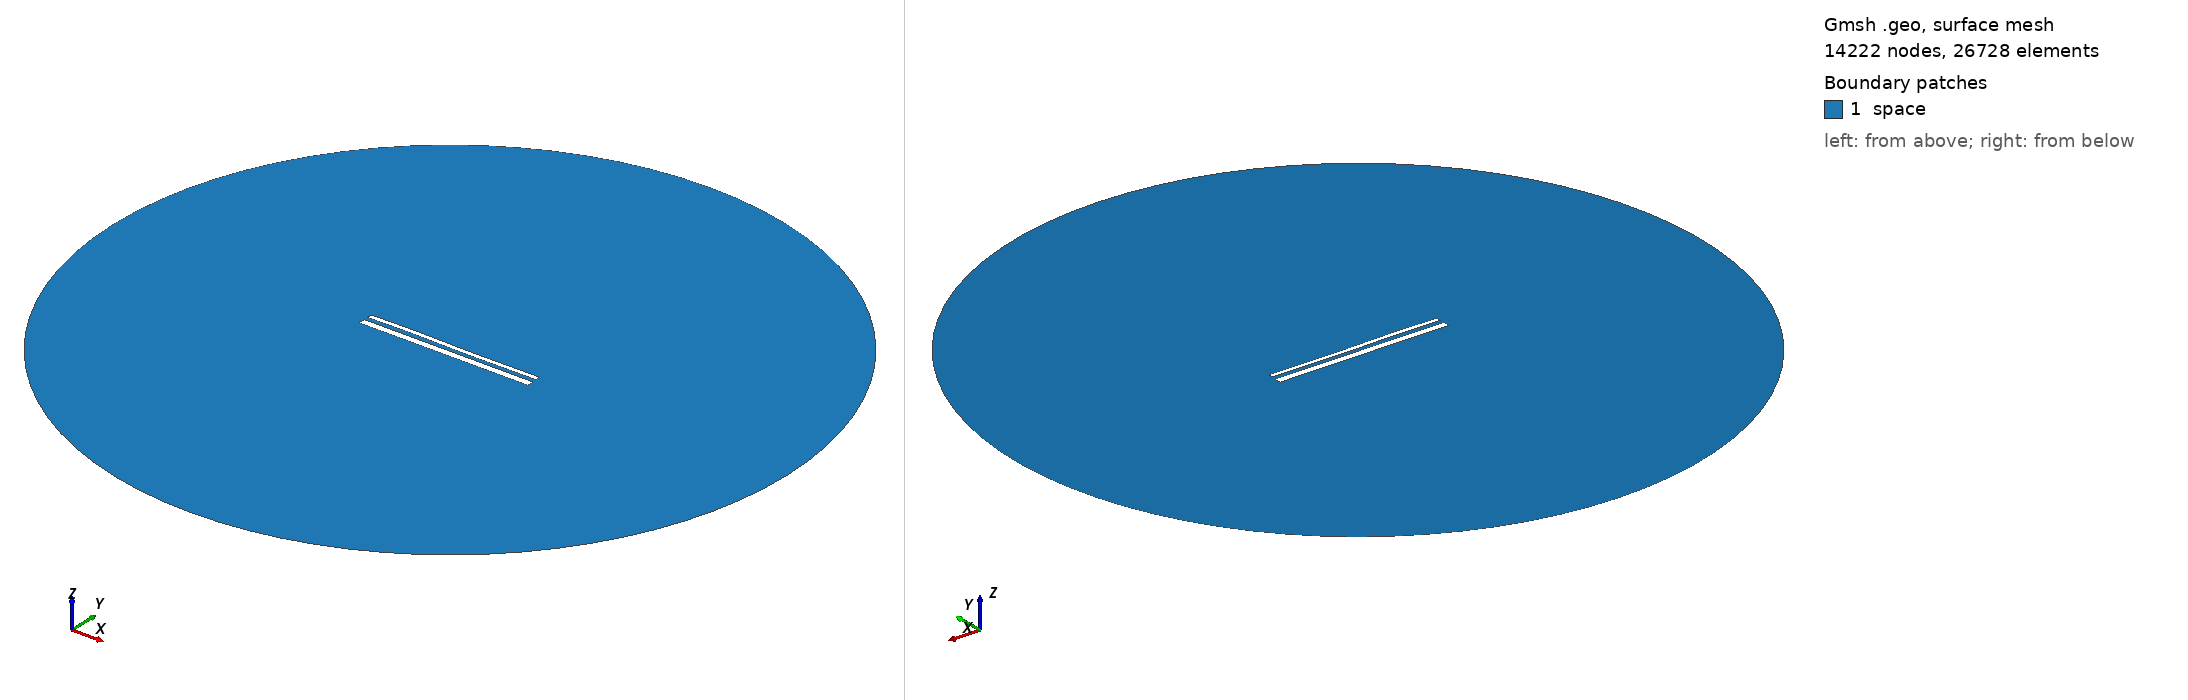

Gmsh geometry script, surface-meshed: 14222 nodes, 26728 surface elements. Boundary patches (legend numbers): 1 space. Left view from above one corner, right view from below the opposite corner. Legend entries are the model's physical surfaces. The drawing asked Gmsh for element sizes between 1% and 20% of the model's largest extent; the script's own settings can give other sizes.

=== 14574.geo (drawn) ===
//---------------------------------------
// Geometry kernel
//---------------------------------------

SetFactory("OpenCASCADE");



//---------------------------------------
// Parameters of the geometry
//---------------------------------------

// Overetch of the upper plate
overetch = 0.5;

// Distance between the plates
distance = 2.25;

// Discretization over the x axis (for the deformation)
nx = 50; 

// Length of the plate
L = 100 - overetch; 

// Number of modes
n = 4; 

// 1st mode coefficient
coeff(1) = -0.075;
beta(1) = 0.596864 * 3.1415926535 / L;

// 2nd mode coefficient
coeff(2) = 0.0;
beta(2) = 1.49418 * 3.1415926535 / L;

// 3rd mode coefficient
coeff(3) = 0.15;
beta(3) = 2.50025 * 3.1415926535 / L;

// 4th mode coefficient
coeff(4) = 0.07499999999999998;
beta(4) = 3.49999 * 3.1415926535 / L;



//---------------------------------------
// Upper plate (deformed rectangle)
//---------------------------------------

// Coordiantes of the upper plate
xmin = -50;
xmax = 50 - overetch;

// Height of the upper plate
yheight = 4 - 2 * overetch;

// Indexes of the points
UpperID[] = {};
LowerID[] = {};
LeftID[] = {};
RightID[] = {};

// Point index
p = 1;

// Horizontal edges
For i In {1:nx}
    x = xmin + (i-1)*(xmax - xmin)/(nx-1);

    y_bottom = distance / 2 + overetch;
    For j In {1:n}
        C = (Cosh(beta(j)*L) + Cos(beta(j)*L)) / (Sinh(beta(j)*L) + Sin(beta(j)*L));
        y_bottom  = y_bottom + coeff(j) * (Cosh(beta(j)*(x+50)) - Cos(beta(j)*(x+50)) - C * (Sinh(beta(j)*(x+50)) - Sin(beta(j)*(x+50))));
    EndFor

    y_top = y_bottom + yheight;

    Point(p) = {x, y_top, 0, 1.0};
    UpperID[i] = p;
    p = p + 1;

    Point(p) = {x, y_bottom, 0, 1.0};
    LowerID[i] = p;
    p = p + 1;
EndFor

// Create point lists
UpperPts[] = {}; LowerPts[] = {};
For i In {1:nx}
  UpperPts[] += {UpperID[i]};
  LowerPts[] += {LowerID[i]};
EndFor

// Build splines
Spline(1) = {UpperPts[]};
Spline(2) = {LowerPts[]};
Line(3) = {LowerPts[nx-1], UpperPts[nx-1]};
Line(4) = {LowerPts[0], UpperPts[0]};

// Build the plane surface
Curve Loop(1) = {2, 3, -1, -4};
Plane Surface(1) = {1};



//---------------------------------------
// Lower plate (rectangle)
//---------------------------------------

// Vertices
Point(1001) = {-50, -1, 0, 1.0};
Point(1002) = { 50, -1, 0, 1.0};
Point(1003) = { 50,  -5, 0, 1.0};
Point(1004) = {-50,  -5, 0, 1.0};

// Edges
Line(5) = {1001, 1002};
Line(6) = {1002, 1003};
Line(7) = {1003, 1004};
Line(8) = {1004, 1001};

// Plane surface
Line Loop(2) = {5, 6, 7, 8};
Plane Surface(2) = {2}; 



//---------------------------------------
// Outer (fictious) boundary
//---------------------------------------

// Points
Point(1005) = {0, 0, 0};       // Center
Point(1006) = {200, 0, 0};     // Start point
Point(1007) = {0, 200, 0};     // 90 degrees
Point(1008) = {-200, 0, 0};    // 180 degrees
Point(1009) = {0, -200, 0};    // 270 degrees

// Circle arcs (each needs start, center, end)
Circle(9) = {1006, 1005, 1007};
Circle(10) = {1007, 1005, 1008};
Circle(11) = {1008, 1005, 1009};
Circle(12) = {1009, 1005, 1006};

// Plane surface for the entire domain
Curve Loop(3) = {9, 10, 11, 12};
Surface(3) = {3};

// Subtract the plates from the whole domain to obtain the actual domain where we want to solve the equations
BooleanDifference{ Surface{3}; Delete; }{ Surface{1}; Surface{2}; Delete; }




//---------------------------------------
// Transfinite Lines/Curves
//---------------------------------------

// Set the number of points on the boundaries
r = 7;

// Plates
Transfinite Curve {1, 2} = 50*r Using Progression 1;
Transfinite Curve {3, 4} = 2*r Using Progression 1;
Transfinite Line {5, 7} = 50*r Using Progression 1;
Transfinite Line {6, 8} = 2*r Using Progression 1;

// Outer boundary
Transfinite Line {9, 10, 11, 12} = 20 Using Progression 1;



//---------------------------------------
// Physical groups
//---------------------------------------                

// Physical curves (boundaries)
Physical Line("force_segment", 10) = {2};
Physical Line("upper_plate", 11) = {1, 3, 4};
Physical Line("lower_plate", 12) = {5, 6, 7, 8};
Physical Line("boundary", 20) = {9, 10, 11, 12};

// Physical Surfaces
Physical Surface("space", 30) = {3};



//---------------------------------------
// 6. Generate the Mesh
//---------------------------------------

// 2D mesh generation
Mesh 2;
